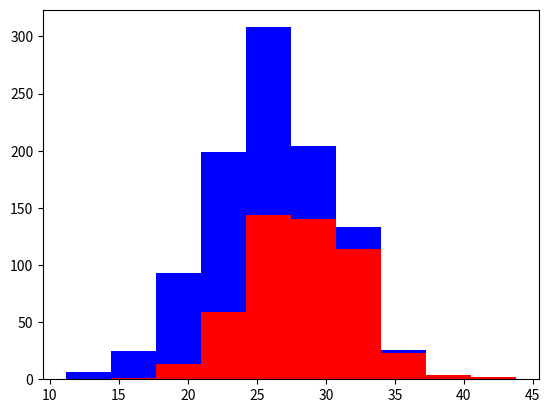

Write Python code to recreate this figure.
import numpy as np
import matplotlib.pyplot as plt
greyhounds = 500
labs = 500

grey_height = 28 + 4 * np.random.randn(greyhounds)
lab_height = 24 + 4 * np.random.randn(labs)

plt.hist([grey_height, lab_height], stacked = True, color = ['r', 'b'])
plt.show()